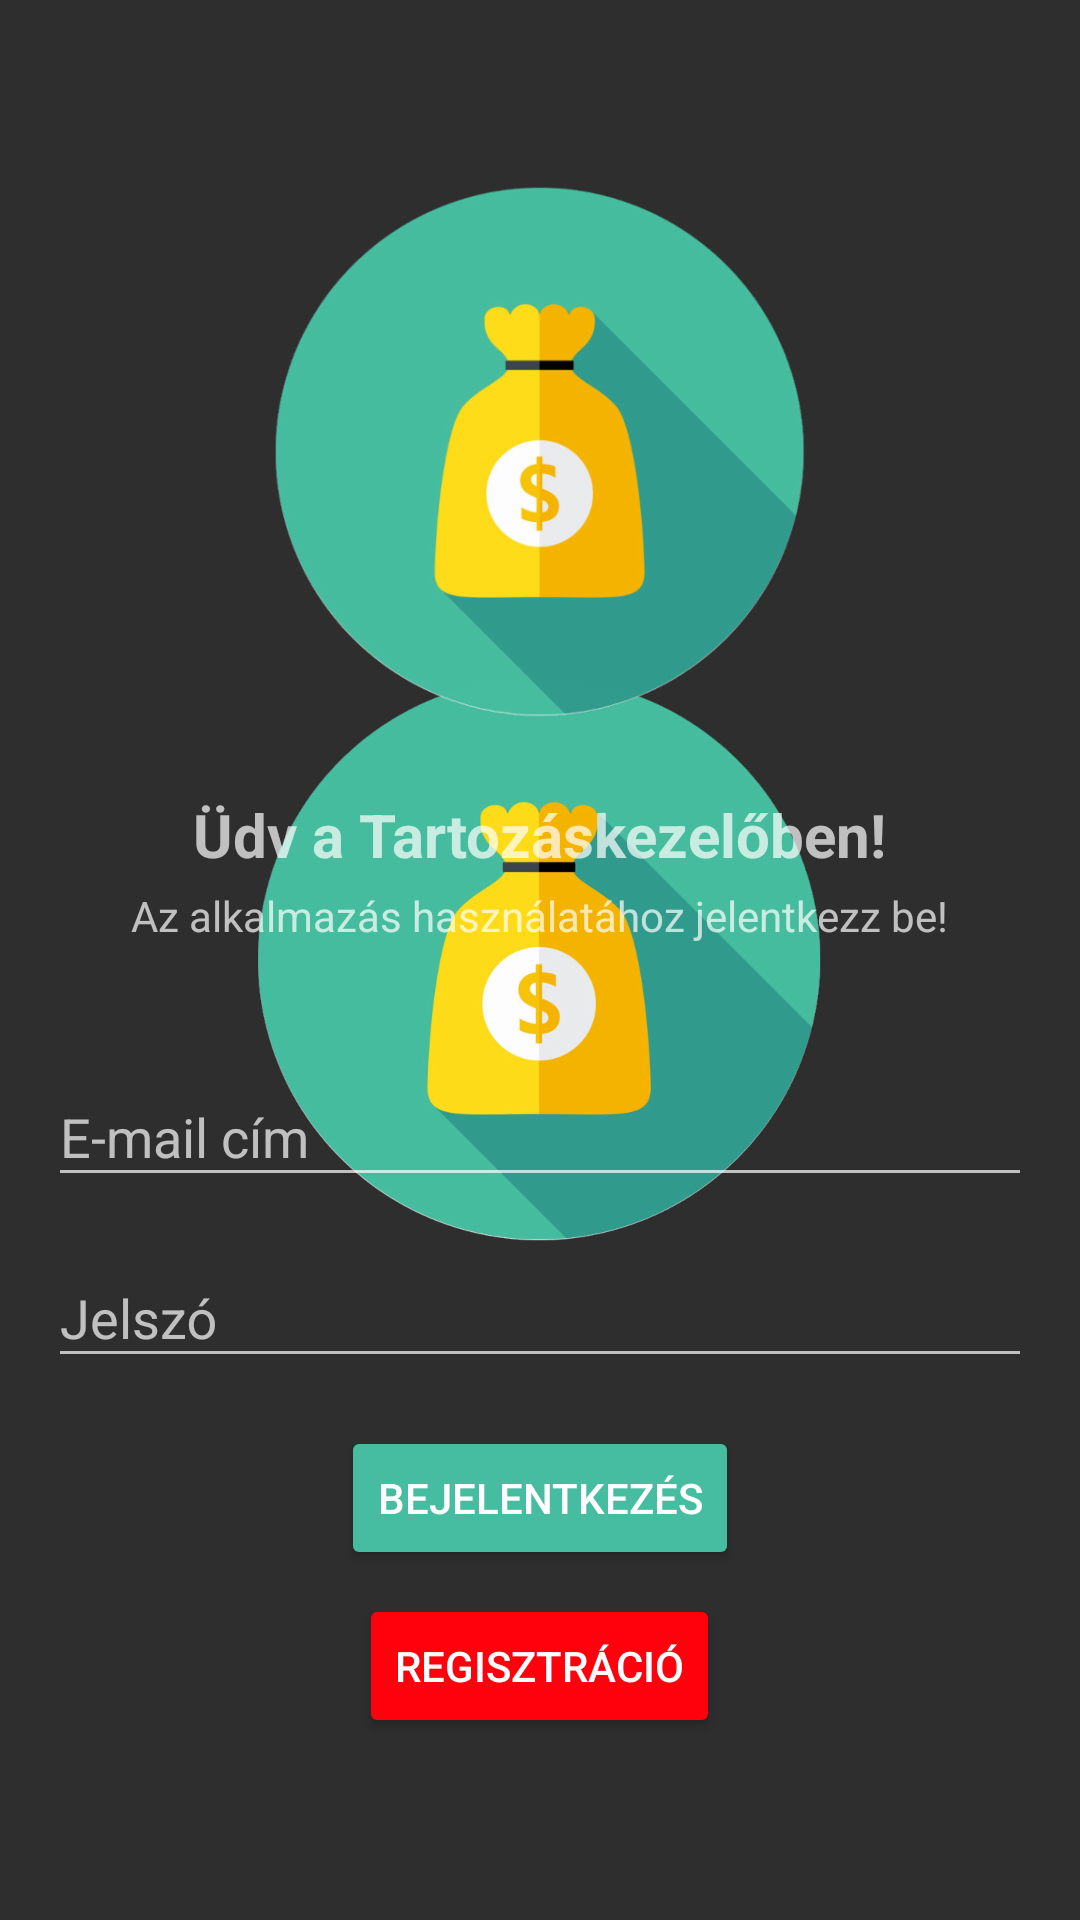

Write the Android layout XML for this screen, with the resource values it uses.
<!-- AndroidManifest.xml: activity theme Theme.AppCompat.NoActionBar.Launcher -->
<!-- res/layout/activity_login.xml -->
<?xml version="1.0" encoding="utf-8"?>
<RelativeLayout xmlns:android="http://schemas.android.com/apk/res/android"
    xmlns:app="http://schemas.android.com/apk/res-auto"
    xmlns:tools="http://schemas.android.com/tools"
    android:layout_width="match_parent"
    android:layout_height="match_parent"
    android:gravity="center"
    tools:context=".LoginActivity">

    <ImageView
        android:id="@+id/imageView2"
        android:layout_width="180dp"
        android:layout_height="180dp"
        android:layout_above="@+id/textView8"
        android:layout_centerHorizontal="true"
        android:layout_marginBottom="24dp"
        app:srcCompat="@drawable/icon" />

    <TextView
        android:id="@+id/textView8"
        android:layout_width="wrap_content"
        android:layout_height="wrap_content"
        android:layout_above="@+id/textView7"
        android:layout_centerHorizontal="true"
        android:layout_marginBottom="4dp"
        android:text="Üdv a Tartozáskezelőben!"
        android:textSize="20sp"
        android:textStyle="bold" />

    <TextView
        android:id="@+id/textView7"
        android:layout_width="wrap_content"
        android:layout_height="wrap_content"
        android:layout_above="@+id/login_emailText"
        android:layout_centerHorizontal="true"
        android:layout_marginBottom="32dp"
        android:text="Az alkalmazás használatához jelentkezz be!" />

    <android.support.design.widget.TextInputLayout
        android:id="@+id/login_emailText"
        android:layout_width="match_parent"
        android:layout_height="wrap_content"
        android:layout_above="@+id/login_passwordText"
        android:layout_alignParentStart="true"
        android:layout_marginLeft="16dp"
        android:layout_marginRight="16dp"
        android:layout_marginBottom="8dp">

        <android.support.design.widget.TextInputEditText
            android:layout_width="match_parent"
            android:layout_height="wrap_content"
            android:layout_alignStart="@+id/login_emailText"
            android:hint="E-mail cím"
            android:inputType="textEmailAddress" />
    </android.support.design.widget.TextInputLayout>

    <android.support.design.widget.TextInputLayout
        android:id="@+id/login_passwordText"
        android:layout_width="match_parent"
        android:layout_height="wrap_content"
        android:layout_above="@+id/login_buttonLogin"
        android:layout_marginLeft="16dp"
        android:layout_marginRight="16dp"
        android:layout_marginBottom="16dp">

        <android.support.design.widget.TextInputEditText
            android:layout_width="match_parent"
            android:layout_height="wrap_content"
            android:hint="Jelszó"
            android:inputType="textPassword" />
    </android.support.design.widget.TextInputLayout>

    <Button
        android:id="@+id/login_buttonLogin"
        android:layout_width="wrap_content"
        android:layout_height="wrap_content"
        android:layout_above="@+id/login_buttonRegister"
        android:layout_centerHorizontal="true"
        android:layout_marginBottom="8dp"
        android:backgroundTint="@color/colorPrimary"
        android:text="Bejelentkezés"
        android:textColor="@color/colorWhite" />

    <Button
        android:id="@+id/login_buttonRegister"
        android:layout_width="wrap_content"
        android:layout_height="wrap_content"
        android:layout_centerHorizontal="true"
        android:backgroundTint="@color/colorAccent"
        android:text="Regisztráció"
        android:textColor="@color/colorWhite" />

</RelativeLayout>
<!-- resources referenced by this layout -->
<resources>
  <color name="colorAccent">#ff000d</color>
  <color name="colorPrimary">#46bca0</color>
  <color name="colorWhite">#FFFFFF</color>
  <!-- drawable icon: png bitmap (drawable, 129750 bytes) -->
  <style name="Theme.AppCompat.NoActionBar.Launcher">
          <item name="android:windowBackground">@drawable/launch_screen</item>
          
          
      </style>
  <!-- drawable launch_screen (drawable) -->
  <?xml version="1.0" encoding="utf-8"?>
  <layer-list xmlns:android="http://schemas.android.com/apk/res/android" android:opacity="opaque">
  
      
      <item android:drawable="@color/splashBackground"/>
  
      
      <item>
  
          <bitmap
              android:src="@drawable/icon"
              android:gravity="center"/>
  
      </item>
  
  </layer-list>
  <color name="splashBackground">#2e2e2e</color>
</resources>
